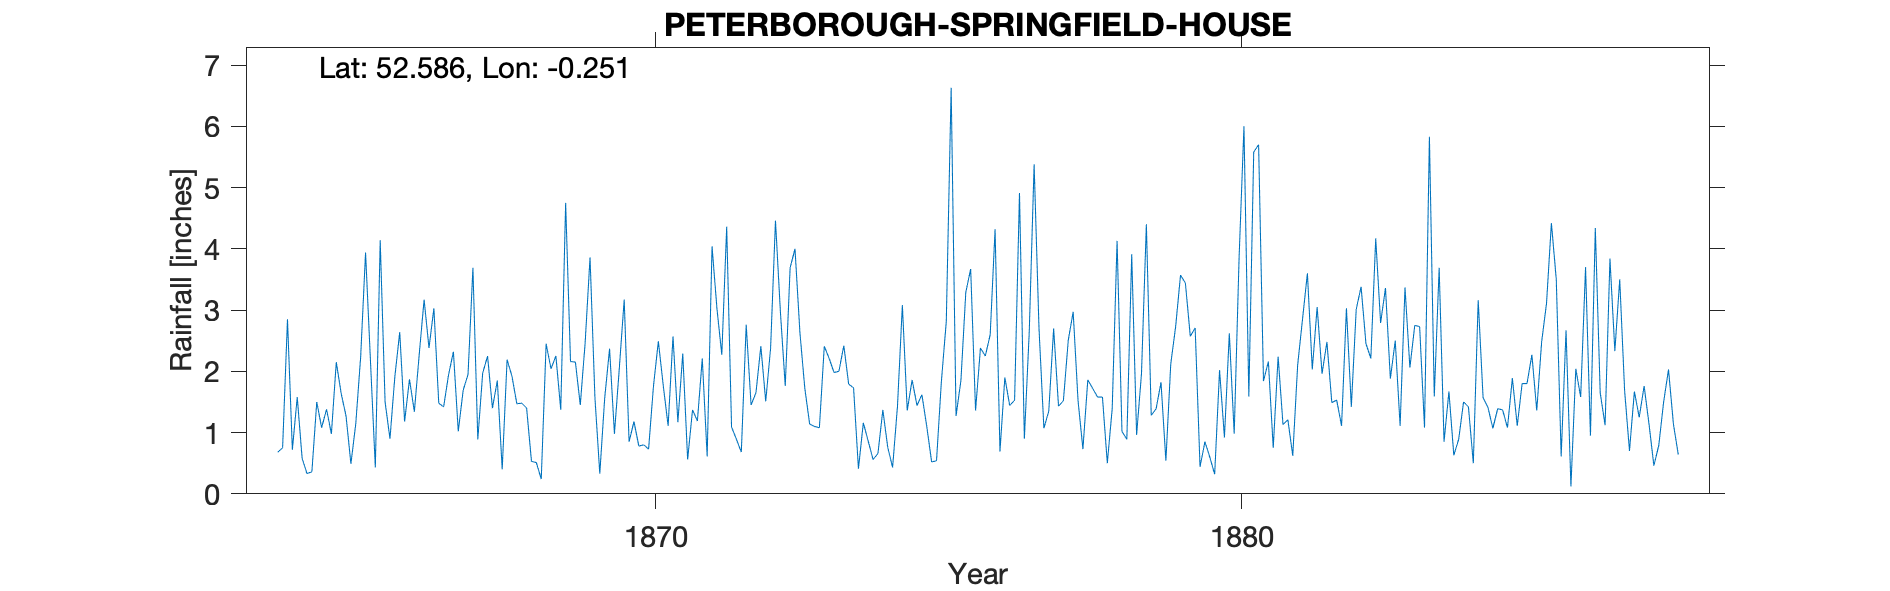

Source data for this figure (header and first rows):
PETERBOROUGH-SPRINGFIELD-HOUSE, , , , , , , , , , , , , , , , , , , , , , , 
Grid ref, TF186001, Long, -0.2509, Lat, 52.59, Elevation, 50, ft, , , , , , , , , , , , , , , 
Station no, RR2079, , , , , , , , , , , , , , , , , , , , , , 
, 1860, 1861, 1862, 1863, 1864, 1865, 1866, 1867, 1868, 1869, 1870, 1871, 1872, 1873, 1874, 1875, 1876, 1877, 1878, 1879, 1880, 1881, 1882
January, , , , , 0.68, 2.15, 1.91, 2.32, 1.92, 2.16, 0.85, 0.56, 2.76, 1.73, 1.16, 1.62, 2.38, 2.7, 1.58, 1.39, 0.32, 0.75, 1.49
February, , , , , 0.75, 1.64, 2.64, 1.02, 1.47, 2.15, 1.18, 1.37, 1.45, 1.14, 0.86, 1.1, 2.25, 1.07, 1.58, 1.82, 2.02, 2.24, 1.53
March, , , , , 2.85, 1.27, 1.18, 1.69, 1.48, 1.45, 0.78, 1.19, 1.65, 1.1, 0.56, 0.52, 2.6, 1.35, 0.5, 0.54, 0.92, 1.13, 1.11
April, , , , , 0.72, 0.49, 1.87, 1.95, 1.4, 2.47, 0.8, 2.21, 2.41, 1.08, 0.66, 0.54, 4.32, 2.7, 1.39, 2.12, 2.62, 1.21, 3.03
May, , , , , 1.58, 1.15, 1.34, 3.69, 0.53, 3.86, 0.73, 0.61, 1.51, 2.41, 1.37, 1.84, 0.69, 1.43, 4.13, 2.73, 0.98, 0.62, 1.42
June, , , , , 0.58, 2.24, 2.28, 0.89, 0.51, 1.57, 1.76, 4.04, 2.38, 2.21, 0.76, 2.81, 1.9, 1.52, 1.02, 3.57, 3.85, 2.1, 3.01
July, , , , , 0.33, 3.94, 3.17, 1.97, 0.24, 0.33, 2.49, 3.03, 4.46, 1.98, 0.43, 6.63, 1.44, 2.51, 0.89, 3.44, 6, 2.85, 3.38
August, , , , , 0.36, 2.18, 2.38, 2.25, 2.45, 1.56, 1.77, 2.27, 2.98, 2, 1.43, 1.27, 1.53, 2.97, 3.91, 2.57, 1.59, 3.6, 2.45
September, , , , , 1.5, 0.43, 3.03, 1.4, 2.04, 2.37, 1.11, 4.36, 1.76, 2.42, 3.08, 1.85, 4.91, 1.52, 0.96, 2.71, 5.58, 2.03, 2.21
October, , , , , 1.08, 4.14, 1.48, 1.85, 2.25, 0.98, 2.57, 1.09, 3.69, 1.79, 1.36, 3.29, 0.9, 0.73, 1.96, 0.44, 5.7, 3.05, 4.17
November, , , , , 1.38, 1.5, 1.42, 0.4, 1.37, 2.05, 1.17, 0.89, 4, 1.73, 1.86, 3.67, 2.64, 1.86, 4.4, 0.85, 1.84, 1.96, 2.79
December, , , , , 0.98, 0.9, 1.94, 2.19, 4.75, 3.17, 2.29, 0.68, 2.64, 0.41, 1.44, 1.36, 5.38, 1.72, 1.28, 0.6, 2.16, 2.48, 3.36
Total, , , , , 12.79, 22.03, 24.64, 21.62, 20.41, 24.12, 17.5, 22.3, 31.69, 20, 14.97, 26.5, 30.94, 22.08, 23.6, 22.78, 33.58, 24.02, 29.95
